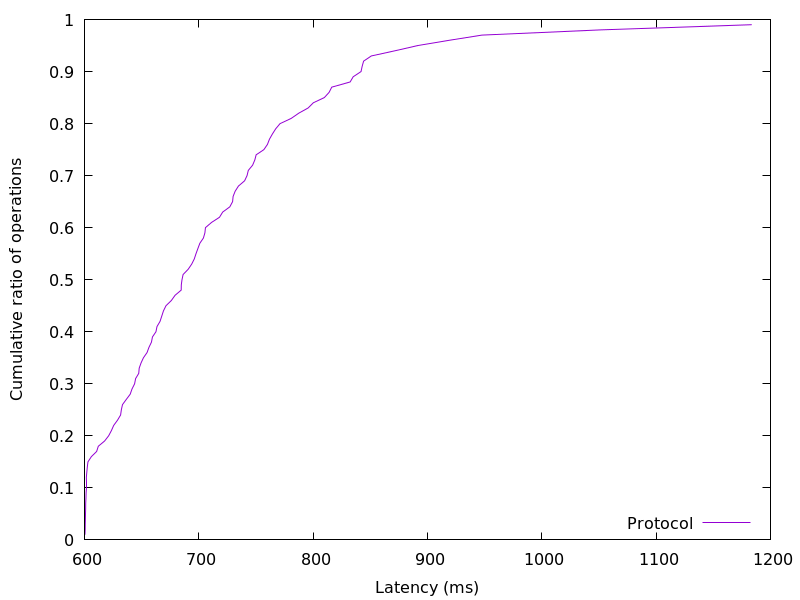

The table this chart was drawn from, first rows:
600.416768, 0.01
600.6, 0.02
600.7, 0.03
600.8, 0.04
600.9, 0.05
601, 0.06
601.1, 0.07
601.3, 0.08
601.4, 0.09
601.6, 0.1
601.6, 0.11
601.6, 0.12
602.1, 0.13
602.5, 0.14
603, 0.15
606, 0.16
610.7, 0.17
612.1, 0.18
617.6, 0.19
621.2, 0.2
623.6, 0.21
625.6, 0.22
628.9, 0.23
631.6, 0.24
632.3, 0.25
633.3, 0.26
636.6, 0.27
640, 0.28
641.6, 0.29
643.9, 0.3
644.7, 0.31
647.5, 0.32
647.9, 0.33
649.5, 0.34
651.6, 0.35
654.7, 0.36
656.4, 0.37
658.6, 0.38
659.5, 0.39
662.6, 0.4
663.5, 0.41
666.1, 0.42
667.6, 0.43
669.1, 0.44
671.3, 0.45
676, 0.46
679.3, 0.47
684.6, 0.48
684.7, 0.49
685.3, 0.5
686.3, 0.51
690.7, 0.52
693.8, 0.53
696.1, 0.54
697.6, 0.55
699.2, 0.56
700.9, 0.57
704.1, 0.58
705.4, 0.59
705.8, 0.6
711.1, 0.61
... 38 more rows
